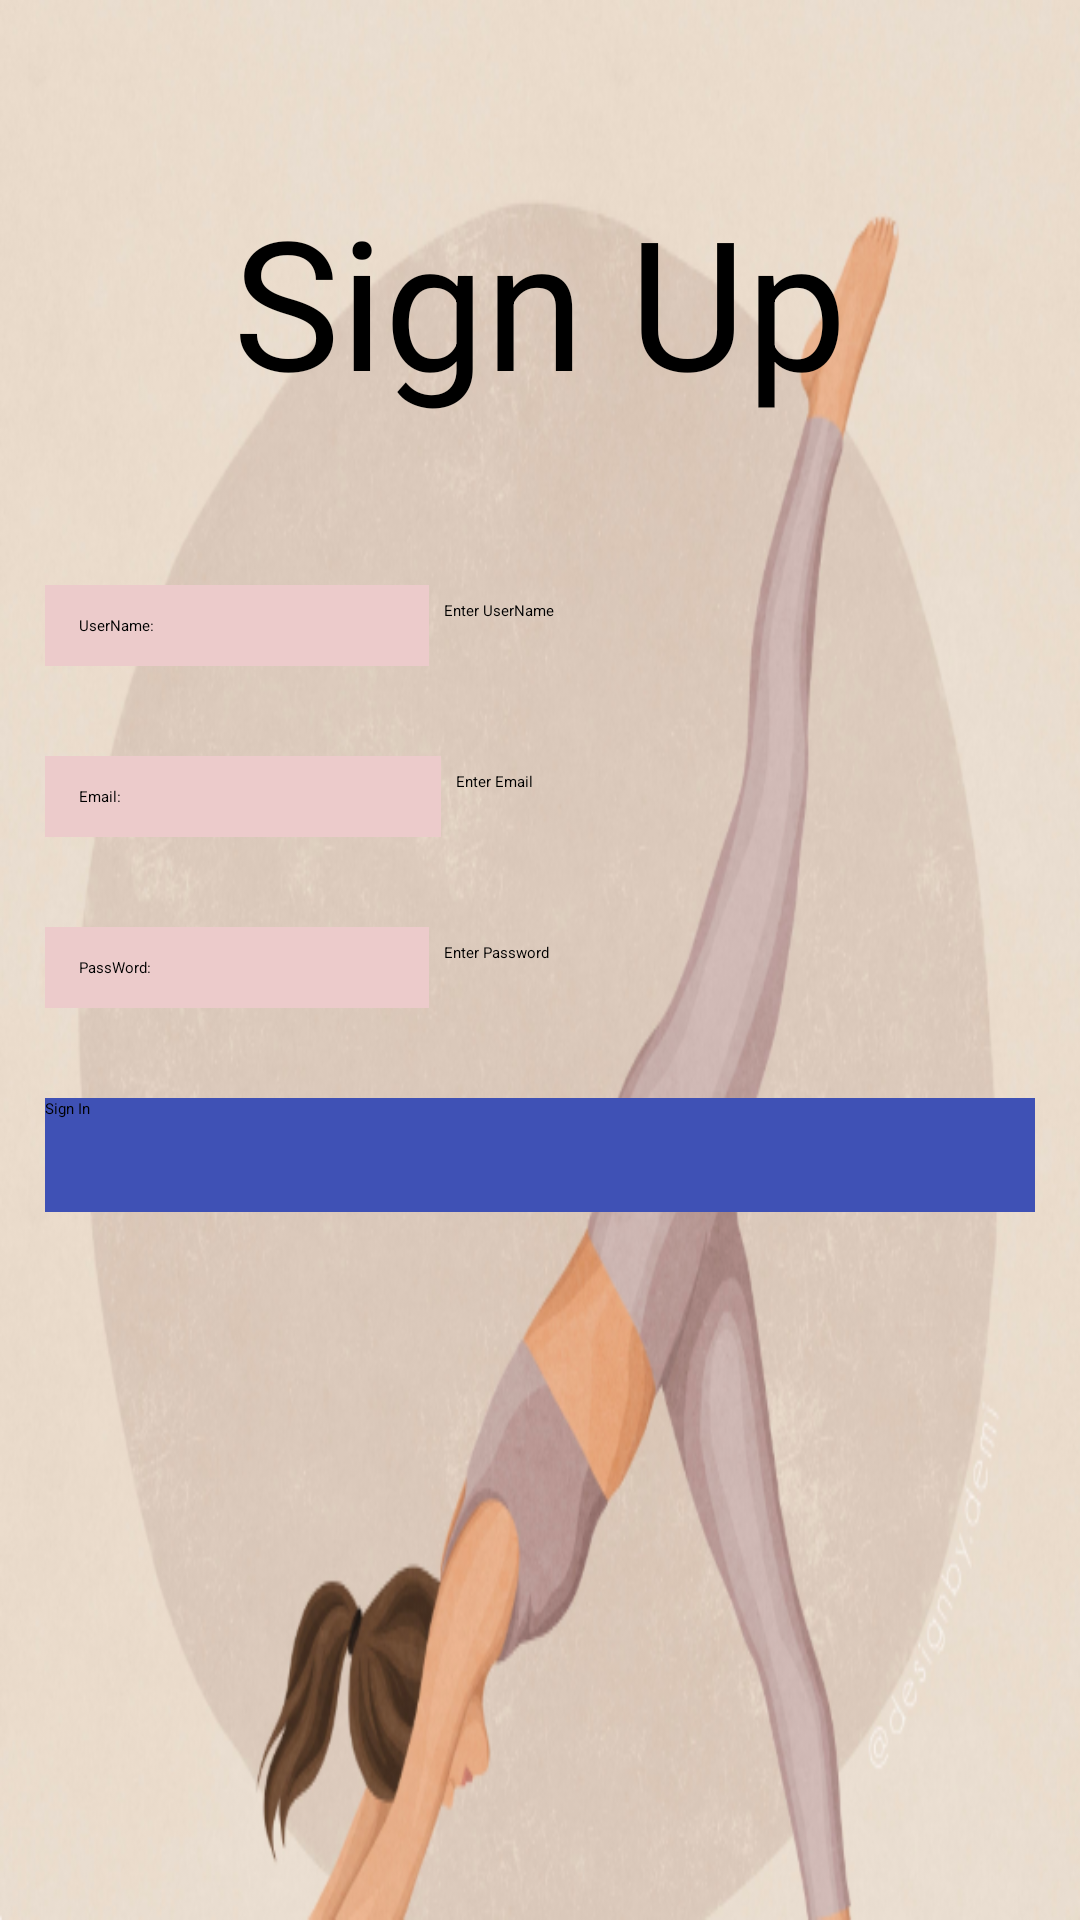

Here is an Android app screen rendered from its layout file. Give the layout XML and the strings, colors and styles it references.
<!-- AndroidManifest.xml: application theme Theme.LOGO -->
<!-- res/layout/activity_regestration.xml -->
<LinearLayout xmlns:android="http://schemas.android.com/apk/res/android"
    xmlns:app="http://schemas.android.com/apk/res-auto"
    xmlns:tools="http://schemas.android.com/tools"
    android:layout_width="match_parent"
    android:layout_height="match_parent"
    android:background="@drawable/hiba"
    android:orientation="vertical"
    tools:context=".Regestration">


    <TextView
        android:layout_width="wrap_content"
        android:layout_height="wrap_content"
        android:text="Sign Up"
        android:textSize="60sp"
        android:layout_gravity="center"
        android:layout_marginTop="60dp"/>

    <LinearLayout
        android:id="@+id/horizantel1"
        android:layout_width="match_parent"
        android:layout_height="wrap_content"
        android:orientation="horizontal"
        android:layout_marginTop="40dp"
        android:padding="10dp">

        <TextView
            android:id="@+id/textViewuserName"
            android:layout_width="128dp"
            android:layout_height="wrap_content"
            android:layout_margin="5dp"
            android:background="#ECCBCB"
            android:padding="10dp"
            android:text=" UserName: " />

        <EditText
            android:id="@+id/editTextuserName"
            android:layout_width="241dp"
            android:layout_height="wrap_content"
            android:hint="Enter UserName"
            tools:ignore="TouchTargetSizeCheck" />


    </LinearLayout>

    <LinearLayout
        android:id="@+id/horizantel5"
        android:layout_width="match_parent"
        android:layout_height="wrap_content"
        android:orientation="horizontal"
        android:padding="10dp">

        <TextView
            android:id="@+id/textViewEmail"
            android:layout_width="132dp"
            android:layout_height="wrap_content"
            android:layout_margin="5dp"
            android:background="#ECCBCB"
            android:padding="10dp"
            android:text=" Email: " />

        <EditText
            android:id="@+id/editTextEmail"
            android:layout_width="241dp"
            android:layout_height="wrap_content"
            android:layout_marginRight="10dp"
            android:hint="Enter Email"
            tools:ignore="TouchTargetSizeCheck" />


    </LinearLayout>

    <LinearLayout
        android:id="@+id/horizantel2"
        android:layout_width="match_parent"
        android:layout_height="wrap_content"
        android:orientation="horizontal"
        android:padding="10dp">

        <TextView
            android:id="@+id/textViewPass"
            android:layout_width="128dp"
            android:layout_height="wrap_content"
            android:layout_margin="5dp"
            android:background="#ECCBCB"
            android:padding="10dp"
            android:text=" PassWord: " />

        <EditText
            android:id="@+id/editTextuserPass"
            android:layout_width="243dp"
            android:layout_height="wrap_content"
            android:hint="Enter Password"
            tools:ignore="TouchTargetSizeCheck" />


    </LinearLayout>


    <LinearLayout
        android:id="@+id/horizantel4"
        android:layout_width="match_parent"
        android:layout_height="wrap_content"
        android:orientation="horizontal"
        android:padding="10dp">


        <Button
            android:id="@+id/buttonSignin"
            android:layout_width="wrap_content"
            android:layout_height="38dp"
            android:layout_margin="5dp"
            android:layout_weight="1"
            android:background="#3F51B5"
            android:text="Sign In"
            tools:ignore="TouchTargetSizeCheck" />


    </LinearLayout>


</LinearLayout>
<!-- resources referenced by this layout -->
<resources>
  <!-- drawable hiba: png bitmap (drawable, 347857 bytes) -->
</resources>
